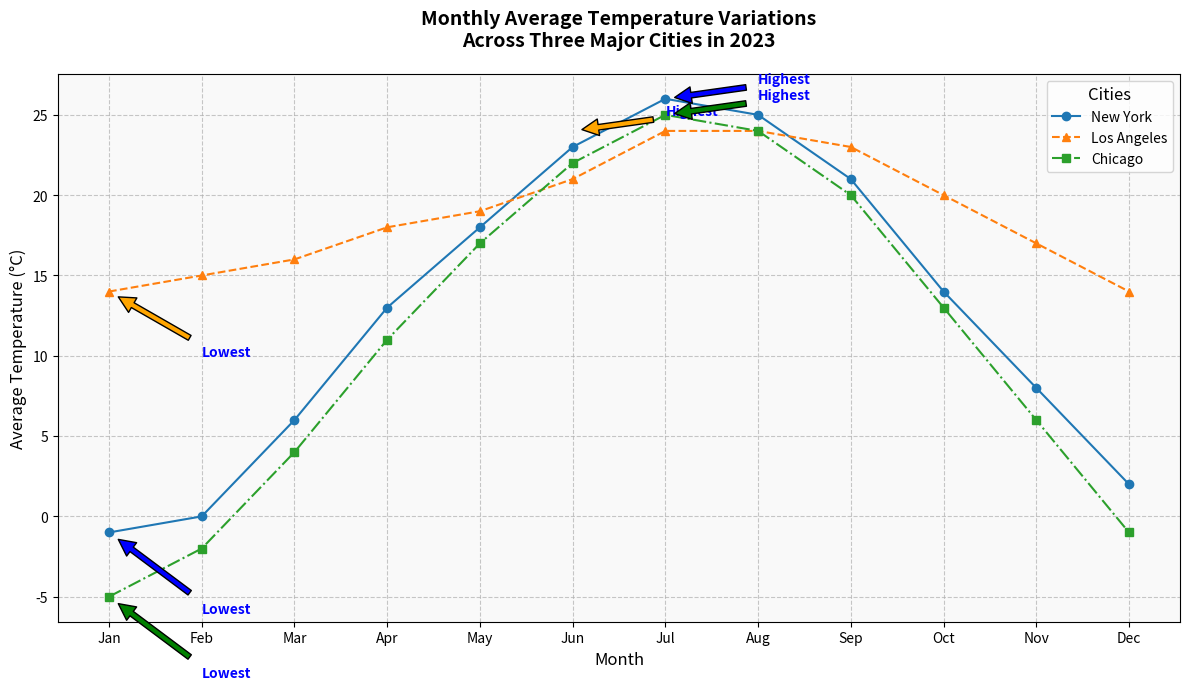

Write Python code to recreate this figure.
import matplotlib.pyplot as plt
import numpy as np

# Backstory:
# The chart details the monthly average temperature variations for three major cities over a year, 
# reflecting how these cities experience the seasons differently across the months. 
# The cities included in this study are New York, Los Angeles, and Chicago.

# Data preparation: Monthly average temperatures (in °C) for the year
months = np.array(['Jan', 'Feb', 'Mar', 'Apr', 'May', 'Jun', 'Jul', 'Aug', 'Sep', 'Oct', 'Nov', 'Dec'])
new_york_temps = np.array([-1, 0, 6, 13, 18, 23, 26, 25, 21, 14, 8, 2])
los_angeles_temps = np.array([14, 15, 16, 18, 19, 21, 24, 24, 23, 20, 17, 14])
chicago_temps = np.array([-5, -2, 4, 11, 17, 22, 25, 24, 20, 13, 6, -1])

# Creating the plot with subplots
fig, ax = plt.subplots(figsize=(12, 7))

# Plotting the data for each city with different styles
ax.plot(months, new_york_temps, marker='o', linestyle='-', color='tab:blue', label='New York')
ax.plot(months, los_angeles_temps, marker='^', linestyle='--', color='tab:orange', label='Los Angeles')
ax.plot(months, chicago_temps, marker='s', linestyle='-.', color='tab:green', label='Chicago')

# Adding titles and labels
ax.set_title("Monthly Average Temperature Variations\nAcross Three Major Cities in 2023", fontsize=14, fontweight='bold', pad=20)
ax.set_xlabel("Month", fontsize=12)
ax.set_ylabel("Average Temperature (°C)", fontsize=12)

# Customizing the legend
ax.legend(loc='upper right', fontsize=10, title='Cities', title_fontsize='12')

# Enhancing grid and background
ax.grid(True, linestyle='--', alpha=0.7)
ax.set_facecolor('#f9f9f9')

# Adding annotations for the highest and lowest points for each city
highlight_style = dict(size=10, color='b', weight='bold')
ax.annotate('Highest', xy=(6, 26), xytext=(7, 27),
            arrowprops=dict(facecolor='blue', shrink=0.1), **highlight_style)
ax.annotate('Lowest', xy=(0, -1), xytext=(1, -6),
            arrowprops=dict(facecolor='blue', shrink=0.1), **highlight_style)
ax.annotate('Highest', xy=(5, 24), xytext=(6, 25),
            arrowprops=dict(facecolor='orange', shrink=0.1), **highlight_style)
ax.annotate('Lowest', xy=(0, 14), xytext=(1, 10),
            arrowprops=dict(facecolor='orange', shrink=0.1), **highlight_style)
ax.annotate('Highest', xy=(6, 25), xytext=(7, 26),
            arrowprops=dict(facecolor='green', shrink=0.1), **highlight_style)
ax.annotate('Lowest', xy=(0, -5), xytext=(1, -10),
            arrowprops=dict(facecolor='green', shrink=0.1), **highlight_style)

# Adjust the layout to prevent overlaps
plt.tight_layout()

# Display the plot
plt.show()
